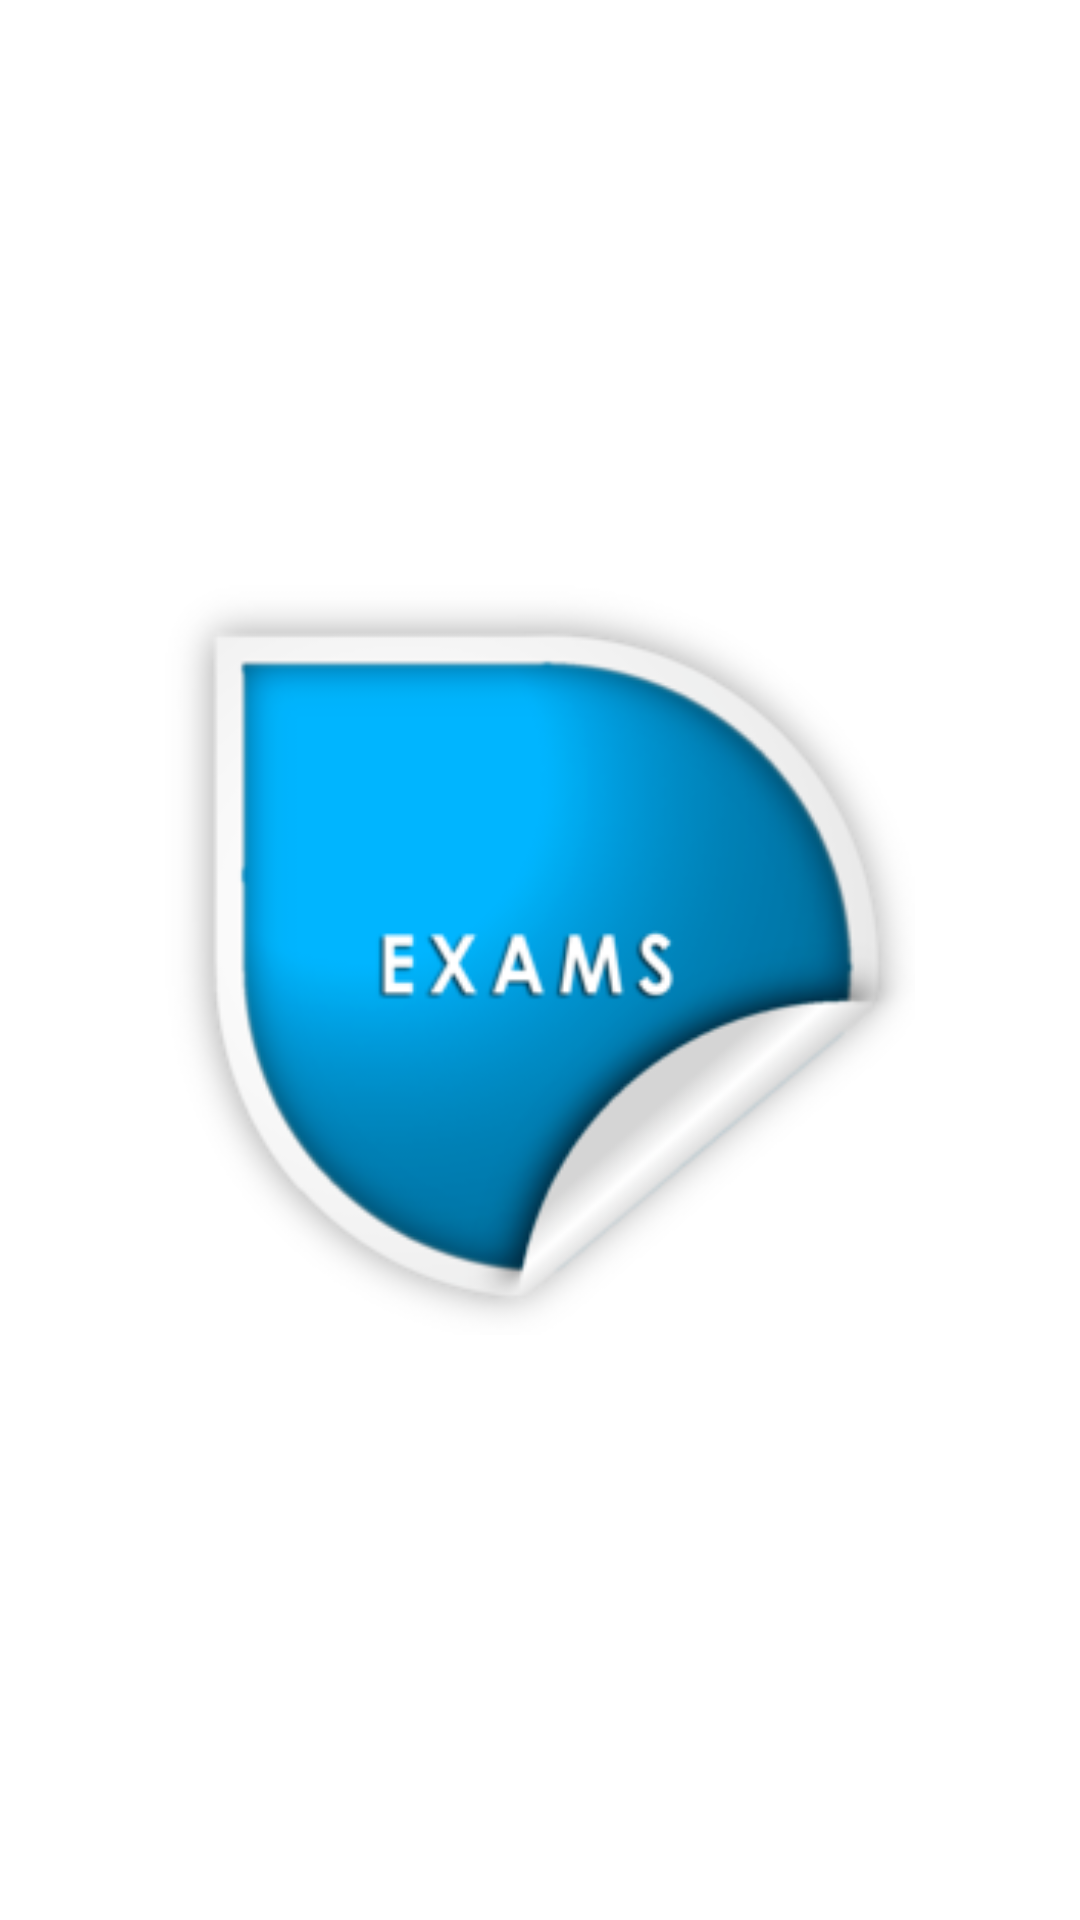

Here is an Android app screen rendered from its layout file. Give the layout XML and the strings, colors and styles it references.
<!-- AndroidManifest.xml: activity theme Theme.AppCompat.NoActionBar -->
<!-- res/layout/activity_splash.xml -->
<?xml version="1.0" encoding="utf-8"?>
<RelativeLayout xmlns:android="http://schemas.android.com/apk/res/android"
    android:layout_width="match_parent"
    android:layout_height="match_parent"
    android:background="@color/white">

    <ImageView
        android:id="@+id/applogo"
        android:layout_width="250dp"
        android:layout_height="250dp"
        android:layout_centerInParent="true"
        android:background="@color/white"
        android:src="@drawable/newimage" />

</RelativeLayout>
<!-- resources referenced by this layout -->
<resources>
  <color name="white">#FFFFFFFF</color>
  <!-- drawable newimage: png bitmap (drawable, 38074 bytes) -->
</resources>
